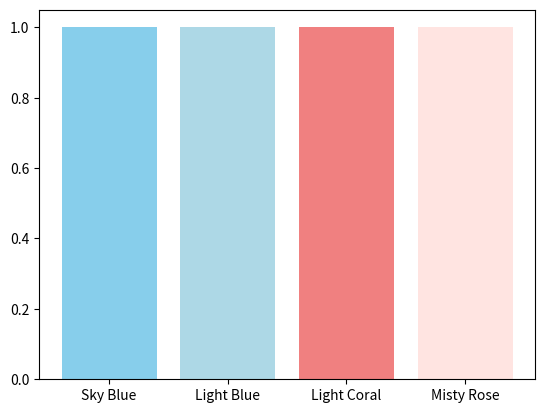

Write Python code to recreate this figure.
import matplotlib.pyplot as plt
from datetime import datetime
from pathlib import Path

colors = ['skyblue', 'lightblue', 'lightcoral', 'mistyrose']
names = ['Sky Blue', 'Light Blue', 'Light Coral', 'Misty Rose']

# 保存先設定
timestamp = datetime.now().strftime("%Y%m%d_%H%M%S(stripe)")
base_save_dir = Path("outputs")
current_save_dir = base_save_dir / timestamp
current_save_dir.mkdir(parents=True, exist_ok=True)
plt.bar(names, [1, 1, 1, 1], color=colors)

comb_acc_plot_path = current_save_dir / "color.png"
plt.savefig(comb_acc_plot_path, bbox_inches='tight')
plt.close()
